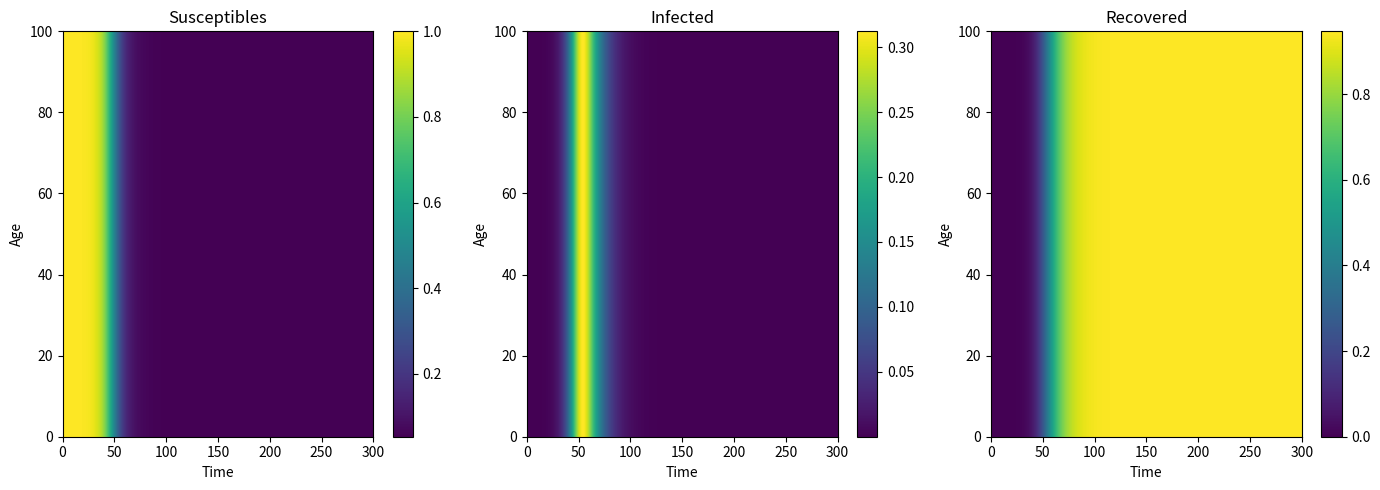
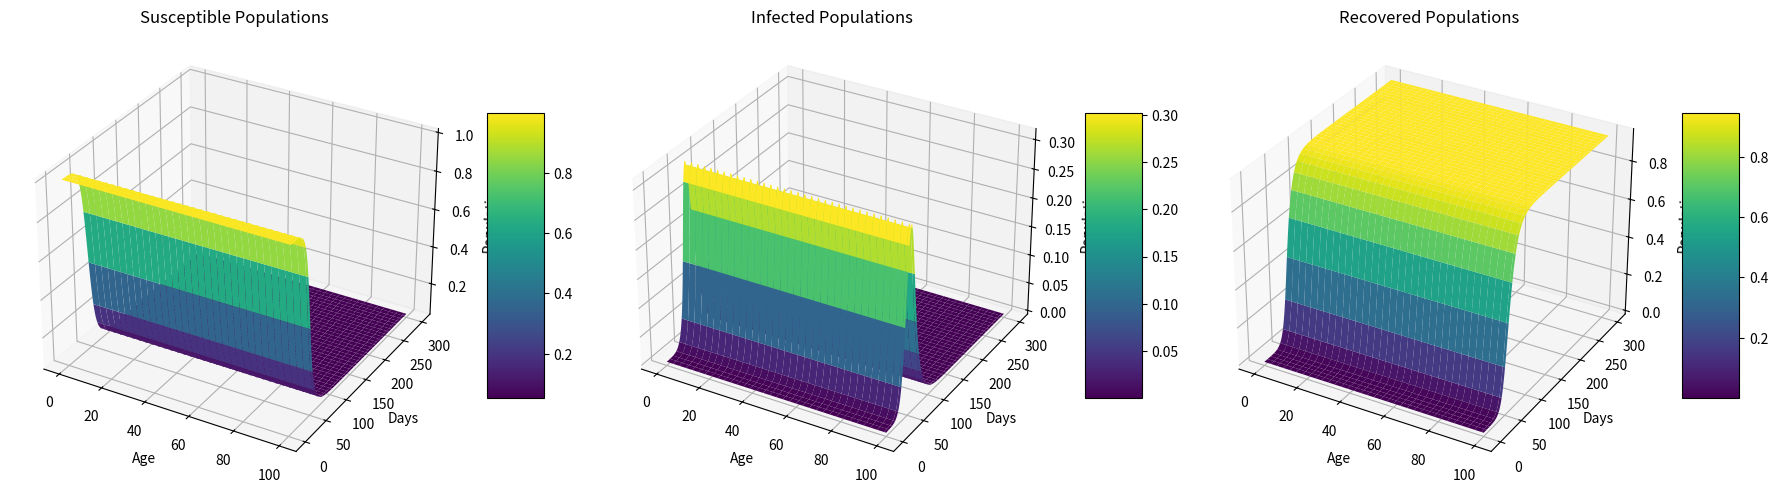

Write the Python code that produced these figures, in order.
# -*- coding: utf-8 -*-
"""
Created on Tue Apr 23 22:02:25 2024

[redacted]
"""

import numpy as np
import matplotlib.pyplot as plt

# Parameters
beta = 0.3  # Infection rate
gamma = 0.1  # Recovery rate

#Be aware of the Stability
h = 1  # Time step size
k = 1  # Age step size

# Time and age limits
T = 300  # Total time
A = 100  # Maximum age

# Discretization
num_t = int(T / h) + 1  # Number of time steps
num_a = int(A / k) + 1  # Number of age steps

# Initialize populations
S = np.zeros((num_a, num_t))
I = np.zeros((num_a, num_t))
R = np.zeros((num_a, num_t))

# Initial conditions
S[:, 0] = 1  # Initial susceptible population
# S[:20, 0] = 0.2  # Initial susceptible population
# S[20:50, 0] = 0.3  # Initial susceptible population
# S[50:, 0] = 0.3  # Initial susceptible population

I[:, 0] = 0.0001 #Initial infected population (initiated all age groups)


#I[20, 0] = 0.0001    # Initial infected population
R[:, 0] = 0     # Initial recovered population

# Finite difference method to update the populations
for j in range(num_t - 1):  # Time loop
    for i in range(0, num_a):  # Age loop
        S[i, j+1] = S[i-1, j] - beta*S[i, j]*I[i, j]*h
        I[i, j+1] = I[i-1, j] + beta*S[i, j]*I[i, j]*h - gamma*I[i, j]*h 
        R[i, j+1] = R[i-1, j] + gamma * I[i, j] * h 
        
# # Finite difference method to update the populations
# for j in range(num_t-1):  # Time loop
#     for i in range(0, num_a-1):  # Age loop
#         S[i, j+1] = S[i+1, j] - beta*S[i, j]*I[i, j]*h
#         I[i, j+1] = I[i+1, j] + beta*S[i, j]*I[i, j]*h - gamma*I[i, j]*h 
#         R[i, j+1] = R[i+1, j] + gamma * I[i, j] * h

# Visualization
plt.figure(figsize=(14, 5))
plt.subplot(131)
plt.imshow(S, extent=[0, T, 0, A], origin='lower', aspect='auto')
plt.title('Susceptibles')
plt.xlabel('Time')
plt.ylabel('Age')
plt.colorbar()

plt.subplot(132)
plt.imshow(I, extent=[0, T, 0, A], origin='lower', aspect='auto')
plt.title('Infected')
plt.xlabel('Time')
plt.ylabel('Age')
plt.colorbar()

plt.subplot(133)
plt.imshow(R, extent=[0, T, 0, A], origin='lower', aspect='auto')
plt.title('Recovered')
plt.xlabel('Time')
plt.ylabel('Age')
plt.colorbar()

plt.tight_layout()
plt.show()
#%%

# Time and age for plotting
T_grid, A_grid = np.meshgrid(np.arange(num_t), np.arange(num_a))

# Plotting
fig = plt.figure(figsize=(18, 6))

ax1 = fig.add_subplot(131, projection='3d')
surf1 = ax1.plot_surface(A_grid, T_grid, S, cmap='viridis')
ax1.set_title('Susceptible Populations')
ax1.set_xlabel('Age')
ax1.set_ylabel('Days')
ax1.set_zlabel('Population')
fig.colorbar(surf1, ax=ax1, shrink=0.5, aspect=5)

ax2 = fig.add_subplot(132, projection='3d')
surf2 = ax2.plot_surface(A_grid, T_grid, I, cmap='viridis')
ax2.set_title('Infected Populations')
ax2.set_xlabel('Age')
ax2.set_ylabel('Days')
ax2.set_zlabel('Population')
fig.colorbar(surf2, ax=ax2, shrink=0.5, aspect=5)

ax3 = fig.add_subplot(133, projection='3d')
surf3 = ax3.plot_surface(A_grid, T_grid, R, cmap='viridis')
ax3.set_title('Recovered Populations')
ax3.set_xlabel('Age')
ax3.set_ylabel('Days')
ax3.set_zlabel('Population')
fig.colorbar(surf3, ax=ax3, shrink=0.5, aspect=5)

plt.tight_layout()
plt.show()

# #%%
# # Time and age for plotting
# T_grid, A_grid = np.meshgrid(np.arange(num_t), np.arange(num_a))

# # Plotting
# fig = plt.figure(figsize=(18, 6))

# ax1 = fig.add_subplot(131, projection='3d')
# surf1 = ax1.plot_surface(A_grid, T_grid, S, cmap='viridis')
# ax1.view_init(elev= -150, azim = 30)  # Adjusted for 90-degree clockwise rotation
# ax1.set_title('Susceptible Populations')
# ax1.set_xlabel('Age')
# ax1.set_ylabel('Days')
# ax1.set_zlabel('Population')
# fig.colorbar(surf1, ax=ax1, shrink=0.5, aspect=5)

# ax2 = fig.add_subplot(132, projection='3d')
# surf2 = ax2.plot_surface(A_grid, T_grid, I, cmap='viridis')
# ax2.view_init(elev= -150, azim = 30)  # Adjusted for 90-degree clockwise rotation
# ax2.set_title('Infected Populations')
# ax2.set_xlabel('Age')
# ax2.set_ylabel('Days')
# ax2.set_zlabel('Population')
# fig.colorbar(surf2, ax=ax2, shrink=0.5, aspect=5)

# ax3 = fig.add_subplot(133, projection='3d')
# surf3 = ax3.plot_surface(A_grid, T_grid, R, cmap='viridis')
# ax3.view_init(elev= -150, azim = 30)  # Adjusted for 90-degree clockwise rotation
# ax3.set_title('Recovered Populations')
# ax3.set_xlabel('Age')
# ax3.set_ylabel('Days')
# ax3.set_zlabel('Population')
# fig.colorbar(surf3, ax=ax3, shrink=0.5, aspect=5)

# plt.tight_layout()
# plt.show()
